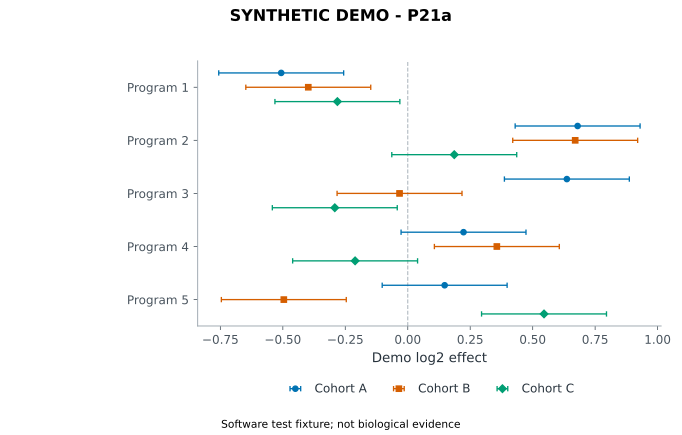

Data behind this chart, as committed beside it:
feature	cohort	estimate	lower	upper
Program 1	Cohort A	-0.5065	-0.7565	-0.2565
Program 1	Cohort B	-0.3981	-0.6481	-0.1481
Program 1	Cohort C	-0.2816	-0.5316	-0.0316
Program 2	Cohort A	0.6799	0.4299	0.9299
Program 2	Cohort B	0.6702	0.4202	0.9202
Program 2	Cohort C	0.1861	-0.06389	0.4361
Program 3	Cohort A	0.6368	0.3868	0.8868
Program 3	Cohort B	-0.03287	-0.2829	0.2171
Program 3	Cohort C	-0.292	-0.542	-0.04202
Program 4	Cohort A	0.2232	-0.02678	0.4732
Program 4	Cohort B	0.3566	0.1066	0.6066
Program 4	Cohort C	-0.2107	-0.4607	0.0393
Program 5	Cohort A	0.1477	-0.1023	0.3977
Program 5	Cohort B	-0.496	-0.746	-0.246
Program 5	Cohort C	0.5454	0.2954	0.7954
